Dataset: dataset_balanced (GitHub, TakanashaTaryu/Osteosarcoma-Histopathology-Classification). Classes: non-tumor, non-viable tumor, viable tumor.

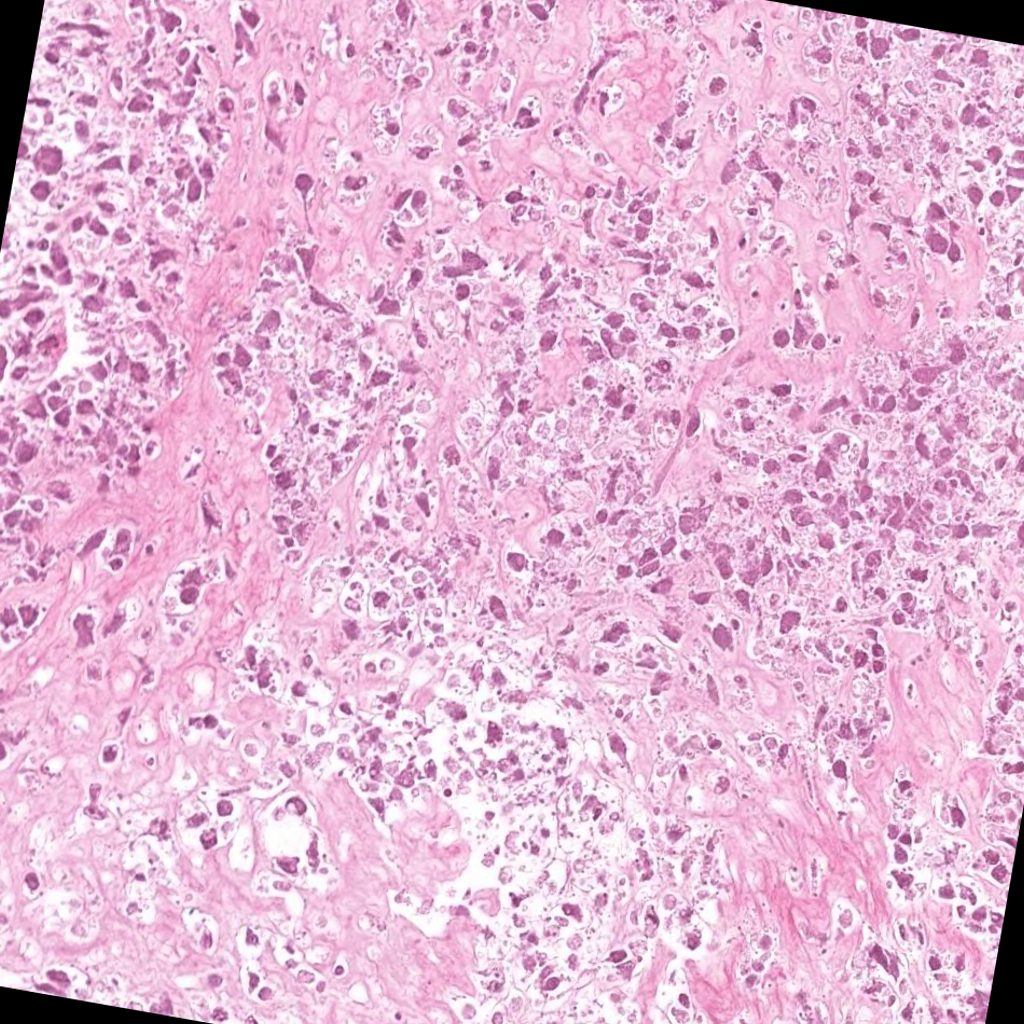
Label: non-viable tumor

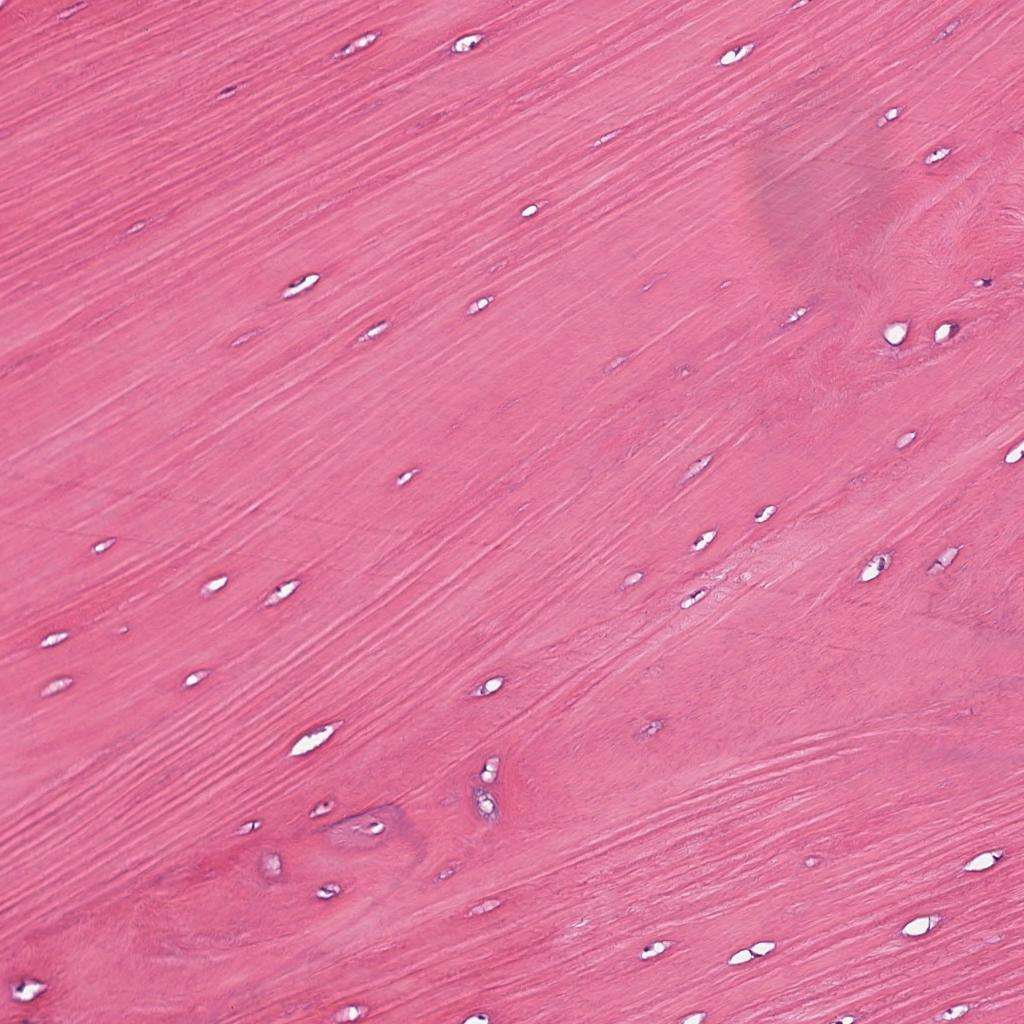
Label: non-tumor

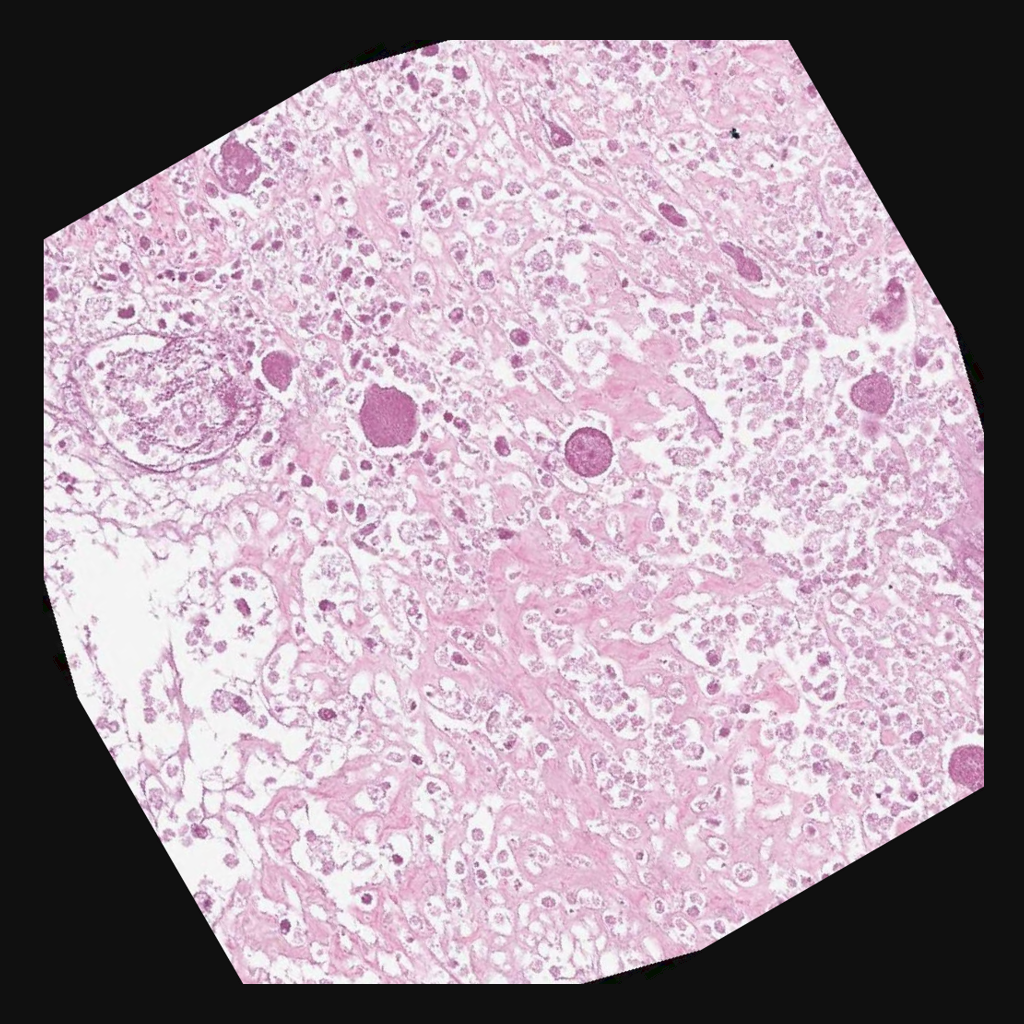
Label: non-viable tumor

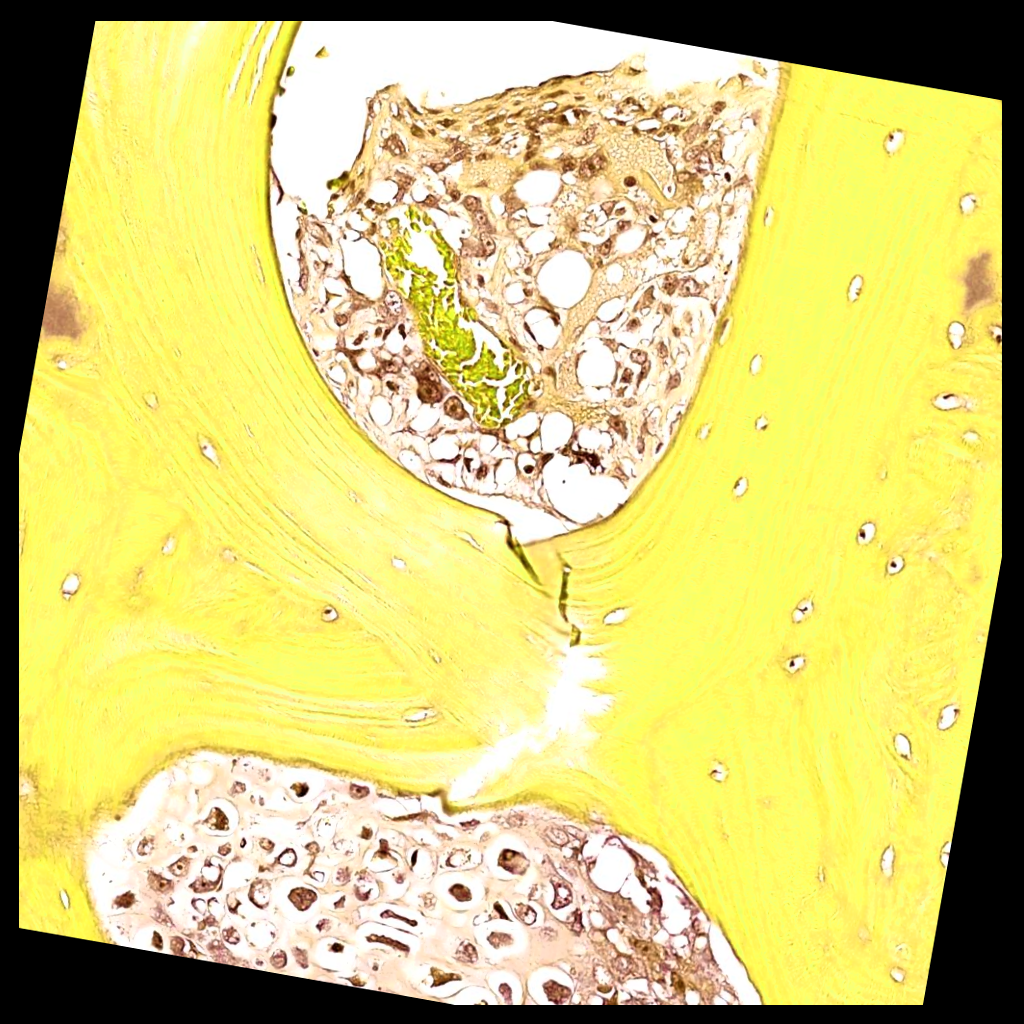
Label: viable tumor

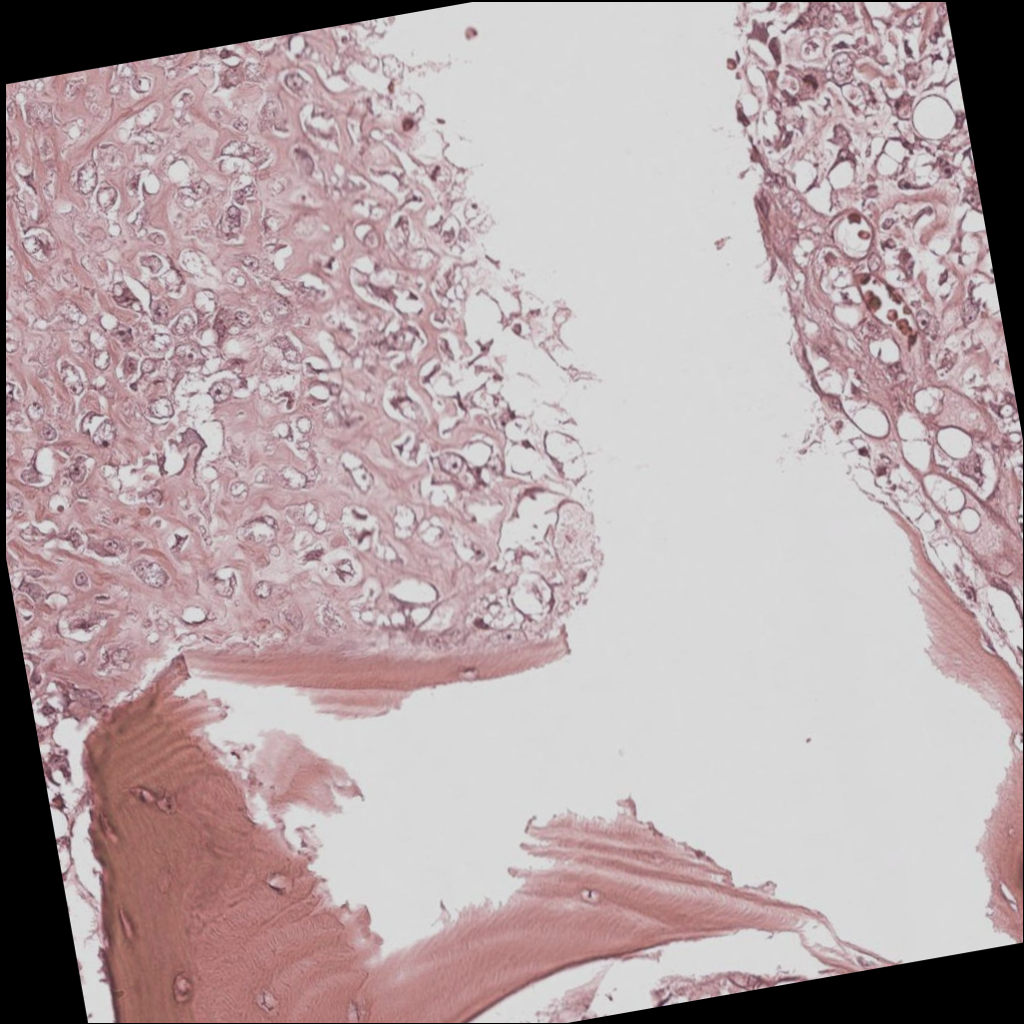
Label: viable tumor

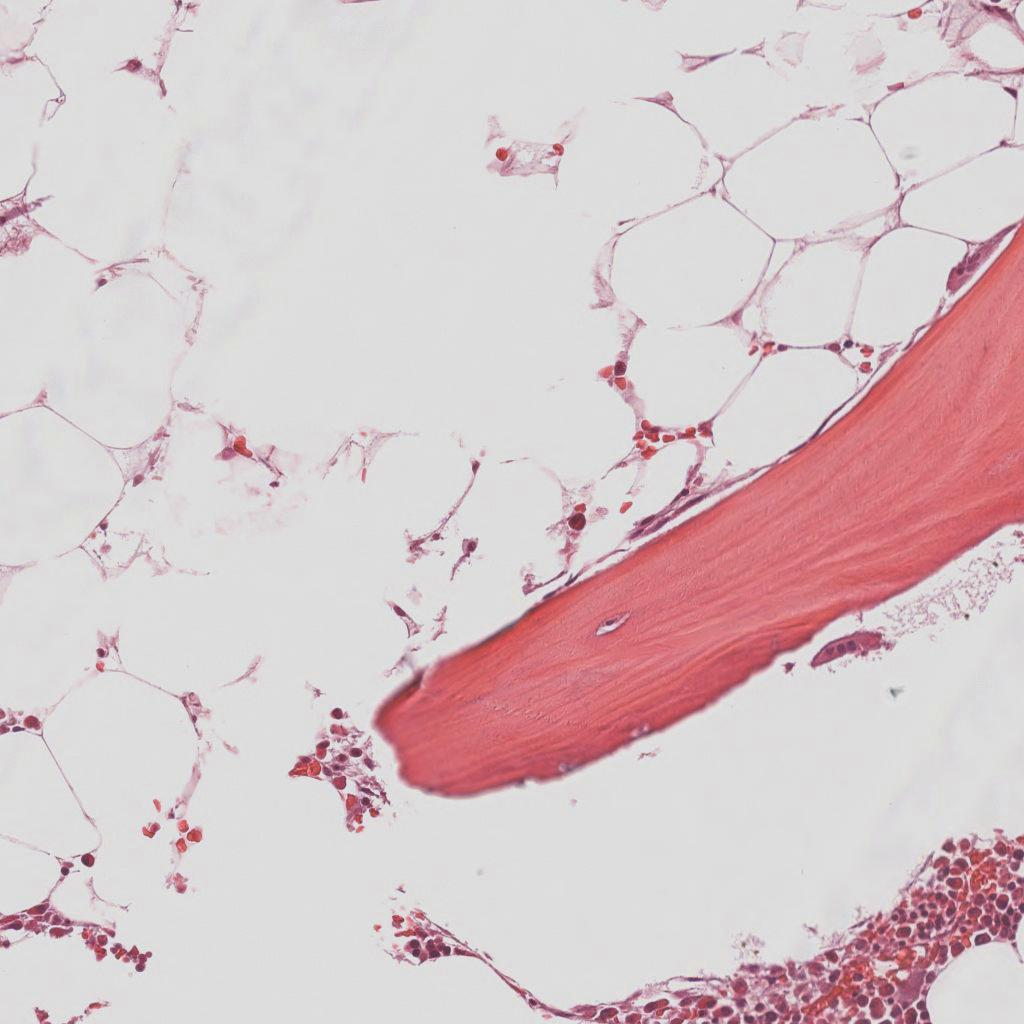
Label: non-tumor
